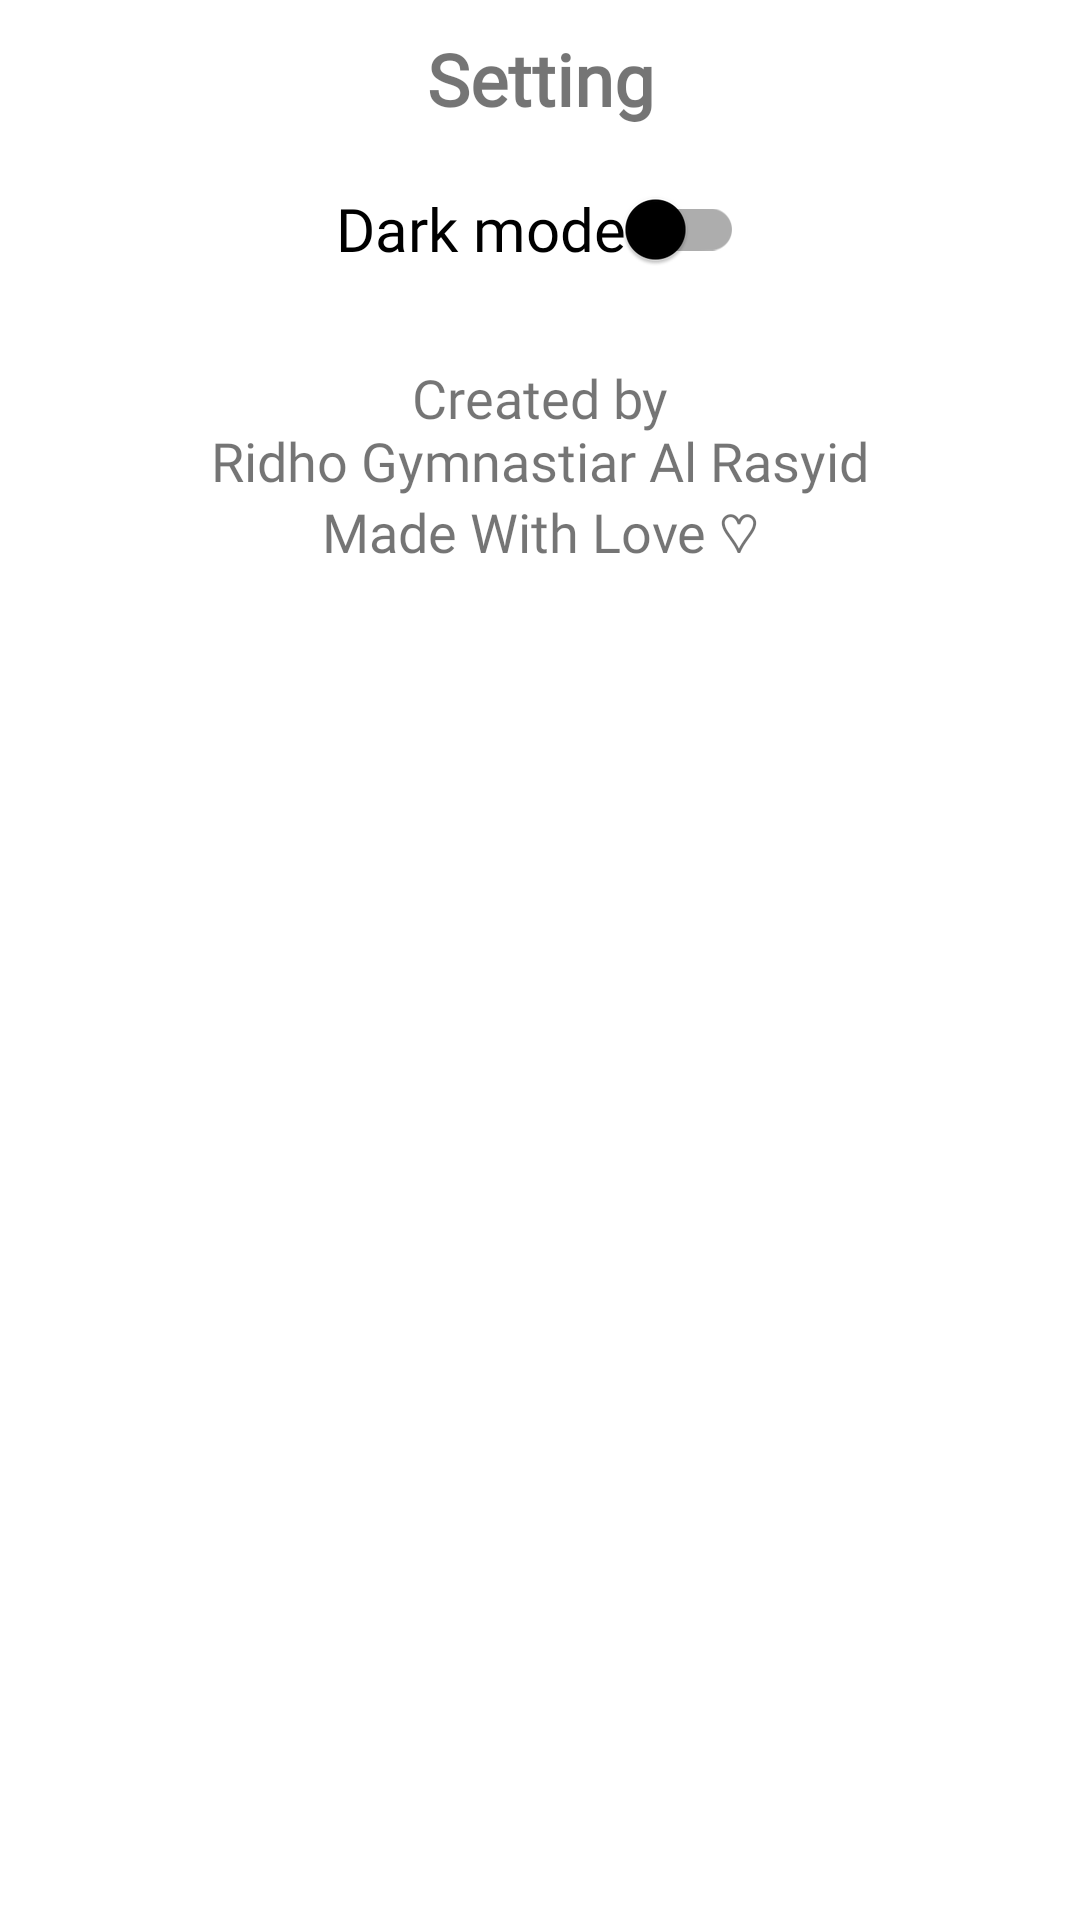

Android layout source for this screen:
<!-- AndroidManifest.xml: application theme Theme.GitHubUserApp -->
<!-- res/layout/fragment_setting.xml -->
<androidx.constraintlayout.widget.ConstraintLayout xmlns:android="http://schemas.android.com/apk/res/android"
    xmlns:app="http://schemas.android.com/apk/res-auto"
    xmlns:tools="http://schemas.android.com/tools"
    android:id="@+id/bottom_sheet"
    style="@style/Widget.Material3.BottomSheet"
    android:layout_width="match_parent"
    android:layout_height="match_parent"
    android:padding="10dp"
    tools:context=".ui.setting.SettingFragment">

    <com.google.android.material.textview.MaterialTextView
        android:id="@+id/tv_setting"
        android:layout_width="wrap_content"
        android:layout_height="wrap_content"
        android:fontFamily="@font/jbm_medium"
        android:text="@string/setting"
        android:textAlignment="center"
        android:textSize="24sp"
        android:textStyle="bold"
        app:layout_constraintEnd_toEndOf="parent"
        app:layout_constraintStart_toStartOf="parent"
        app:layout_constraintTop_toTopOf="parent" />

    <com.google.android.material.switchmaterial.SwitchMaterial
        android:id="@+id/switch_theme"
        android:layout_width="wrap_content"
        android:layout_height="wrap_content"
        android:layout_marginTop="10dp"
        android:fontFamily="@font/jbm_thin"
        android:text="@string/dark_mode"
        android:textSize="20sp"
        app:layout_constraintEnd_toEndOf="parent"
        app:layout_constraintStart_toStartOf="parent"
        app:layout_constraintTop_toBottomOf="@id/tv_setting"
        app:thumbTint="?attr/color" />

    <com.google.android.material.textview.MaterialTextView
        android:id="@+id/tv_created_by"
        android:layout_width="match_parent"
        android:layout_height="wrap_content"
        android:layout_margin="20dp"
        android:fontFamily="@font/jbm_medium"
        android:text="@string/created_by"
        android:textAlignment="center"
        android:textSize="18sp"
        app:layout_constraintEnd_toEndOf="parent"
        app:layout_constraintStart_toStartOf="parent"
        app:layout_constraintTop_toBottomOf="@id/switch_theme" />

</androidx.constraintlayout.widget.ConstraintLayout>
<!-- resources referenced by this layout -->
<resources>
  <string name="created_by">Created by\nRidho Gymnastiar Al Rasyid\nMade With Love ♡</string>
  <string name="dark_mode">Dark mode</string>
  <string name="setting">Setting</string>
  <style name="Theme.GitHubUserApp" parent="Theme.MaterialComponents.DayNight.DarkActionBar">
          
          <item name="colorPrimary">@color/grey_800</item>
          <item name="colorPrimaryVariant">@color/grey_800_dark</item>
          <item name="colorOnPrimary">@color/white</item>
          
          <item name="colorSecondary">@color/grey_900</item>
          <item name="colorSecondaryVariant">@color/grey_900_dark</item>
          <item name="colorOnSecondary">@color/white</item>
          
          <item name="android:statusBarColor">?attr/colorPrimaryVariant</item>
          
          <item name="color">@color/black</item>
      </style>
  <color name="grey_800">#424242</color>
  <color name="grey_800_dark">#1b1b1b</color>
  <color name="white">#FFFFFFFF</color>
  <color name="grey_900">#212121</color>
  <color name="grey_900_dark">#000000</color>
  <color name="black">#FF000000</color>
</resources>
